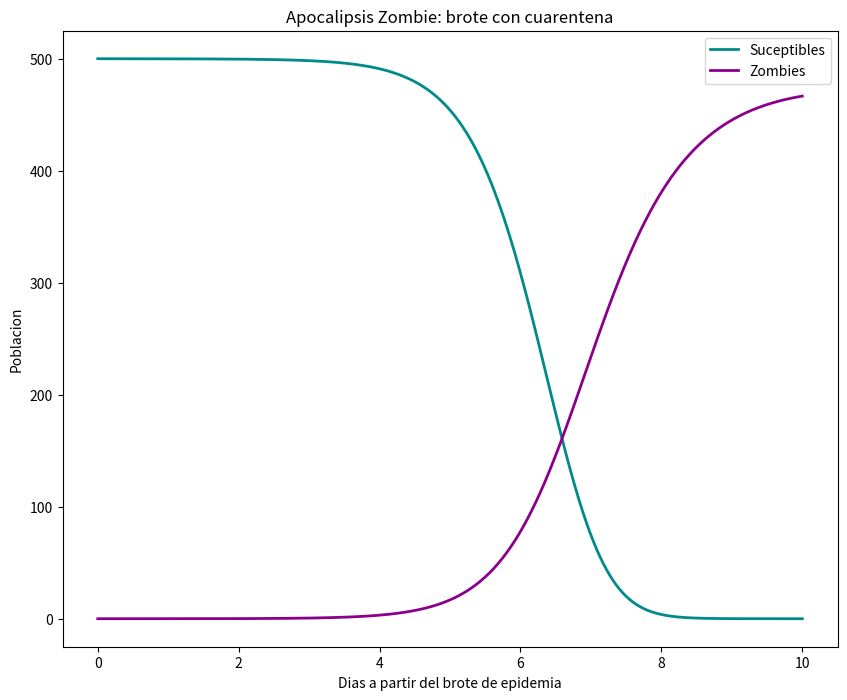

The matplotlib source for this figure:
#-*- coding: utf-8 -*-
# MODELO APOCALIPSIS ZOMBIE (CUARANTENA)
import numpy as np
import matplotlib.pyplot as plt
from scipy.integrate import odeint
plt.ion()
plt.rcParams['figure.figsize'] = 10, 8

P = 0           # taza de nacimiento
d = 0.0001  # porcentaje de muerte natural (por día)
B = 0.0095  # porcentaje de transmisión  (por día)
G = 0.0001  # porentaje de resurrección (por día)
A = 0.0001  # porcentaje de destrucción  (por día)
rho=1       # porcentaje de transformación
k=0.001     # porcentaje de infectados a cuarentena
sigma=0.009 # porcentaje de zombies a cuarentena
Ga=0.004    # porcentaje de muertos en cuarentena


# Resolver el sistema dy/dt = f(y, t)
def f(y, t):
    Si = y[0]
    Ii = y[1]
    Zi = y[2]
    Ri = y[3]
    Qi = y[4]
 # Ecuaciones del modelo
    f0 = P - B*Si*Zi - d*Si
    f1 = (B*Si*Zi)-(rho*Ii)-(d*Ii)-(k*Ii)
    f2 = (rho*Ii) + (G*Ri)-(A*Si*Zi)-(sigma*Zi)
    f3 = (d*Si) + (d*Ii) + (A*Si*Zi)-(G*Ri)+(Ga*Qi)
    f4 = (k*Ii)+(sigma*Zi)-(Ga*Qi)
    
    return [f0, f1, f2, f3, f4]

# condiciones iniciales
S0 = 500.                   # población inicial
Z0 = 0.                      # población zombie inicial
R0 = 0.                      # población muerta inicial
I0 = 100.                    # población infectada inicial
Q0 = 130.                    # población en cuarentena inical
y0 = [S0, Z0, R0, I0, Q0]   # vector condiciones iniclaes
t  = np.linspace(0, 10., 1000)       # tiempo

# resolviendo las ecuaciones diferenciales ordinarias
soln = odeint(f, y0, t)
S = soln[:, 0]
I = soln[:, 1]
Z = soln[:, 2]
R = soln[:, 3]
Q = soln[:, 4]

# gráfica del apocalipsis zombie (cuarentena)
plt.figure()
plt.plot(t, S, "darkcyan",linewidth=2, label='Suceptibles')
plt.plot(t, Z, "darkmagenta",linewidth=2, label='Zombies')
plt.xlabel('Dias a partir del brote de epidemia')
plt.ylabel('Poblacion')
plt.title('Apocalipsis Zombie: brote con cuarentena')
plt.legend(loc=0)
